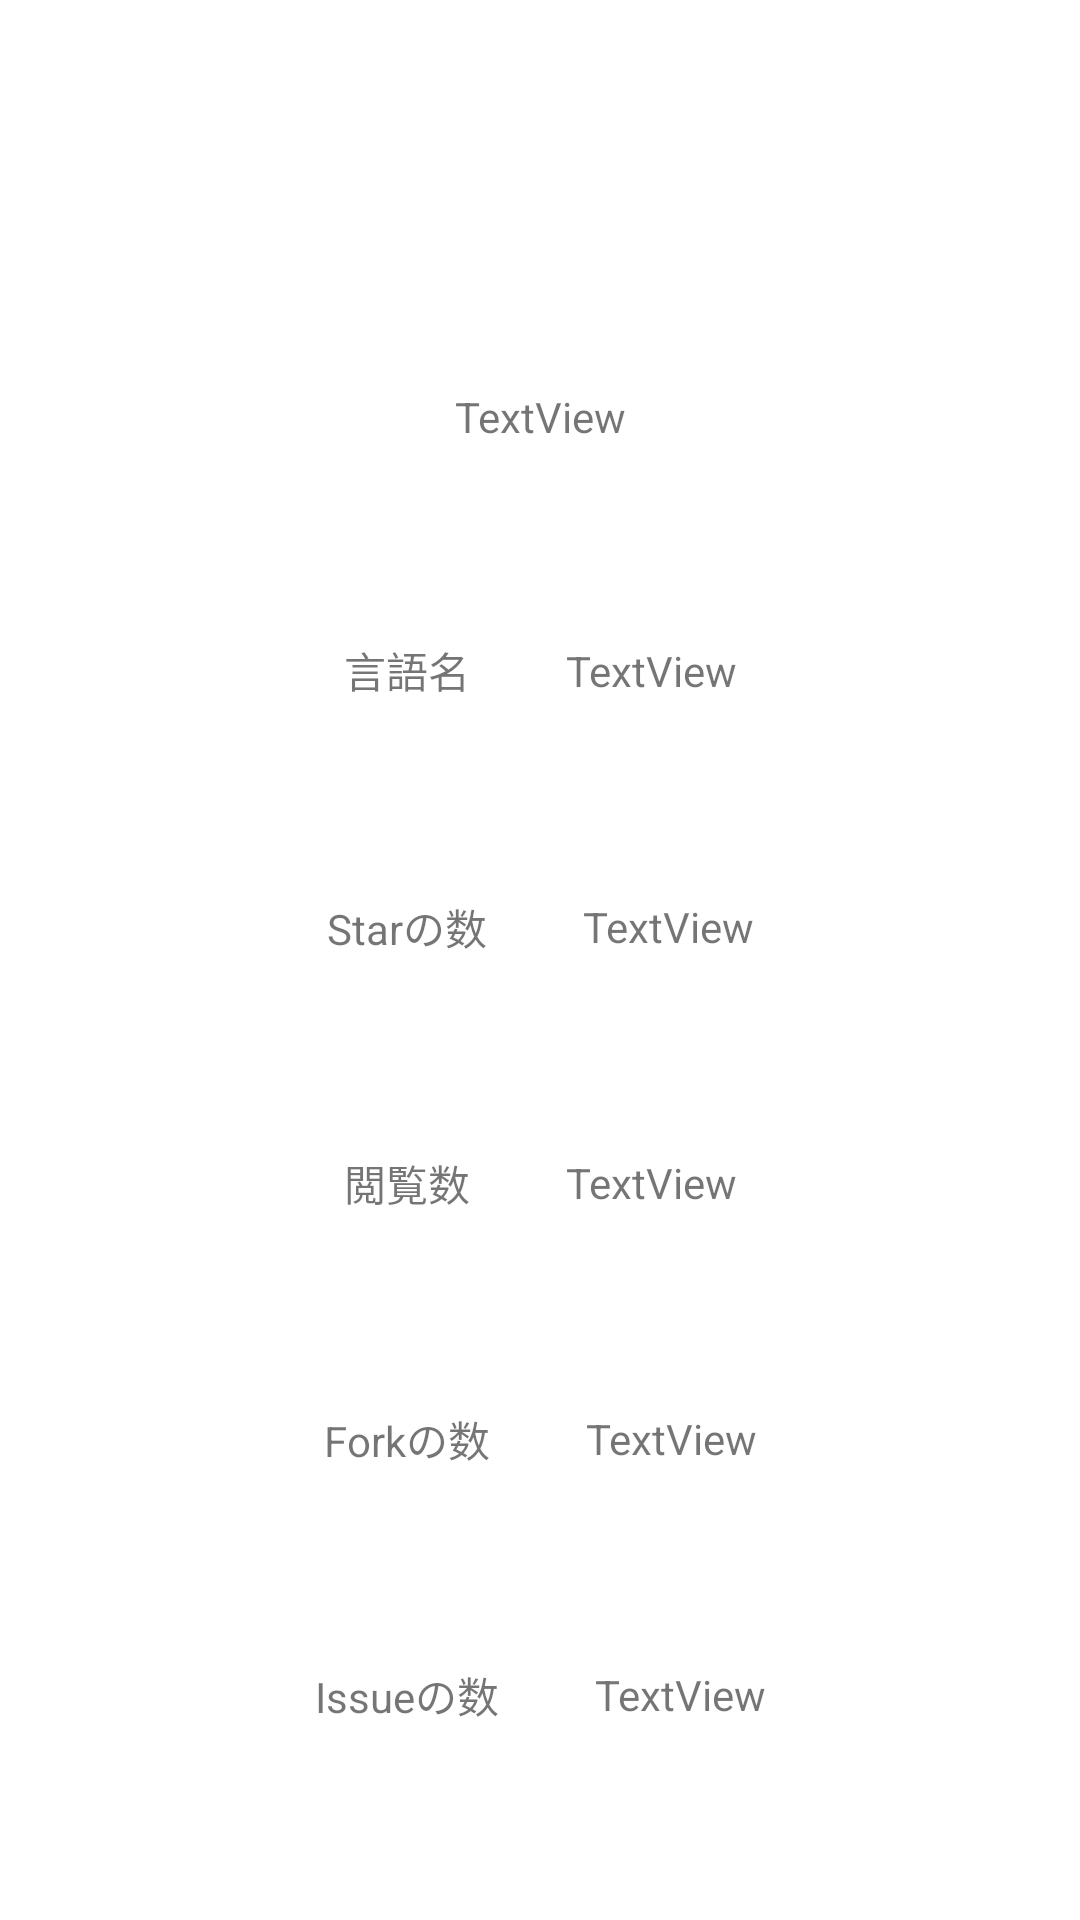

Reconstruct the res/layout file that produces this screen, plus the resources it refers to.
<!-- AndroidManifest.xml: application theme Theme.APIPracticeApp -->
<!-- res/layout/fragment_result.xml -->
<?xml version="1.0" encoding="utf-8"?>
<layout xmlns:android="http://schemas.android.com/apk/res/android"
    xmlns:app="http://schemas.android.com/apk/res-auto"
    xmlns:tools="http://schemas.android.com/tools">

    <data>

    </data>

    <FrameLayout
        android:layout_width="match_parent"
        android:layout_height="match_parent"
        tools:context=".ui.ResultFragment">

        <androidx.constraintlayout.widget.ConstraintLayout
            android:layout_width="match_parent"
            android:layout_height="match_parent">

            <ImageView
                android:id="@+id/imageView"
                android:layout_width="wrap_content"
                android:layout_height="wrap_content"
                app:layout_constraintBottom_toTopOf="@id/repository_name_text"
                app:layout_constraintEnd_toEndOf="parent"
                app:layout_constraintStart_toStartOf="parent"
                app:layout_constraintTop_toTopOf="parent"
                tools:src="@tools:sample/avatars"
                android:contentDescription="@string/repository_photo" />

            <TextView
                android:id="@+id/repository_name_text"
                android:layout_width="wrap_content"
                android:layout_height="wrap_content"
                android:text="TextView"
                app:layout_constraintBottom_toTopOf="@id/language_left_text"
                app:layout_constraintEnd_toEndOf="parent"
                app:layout_constraintStart_toStartOf="parent"
                app:layout_constraintTop_toBottomOf="@id/imageView" />

            <TextView
                android:id="@+id/language_left_text"
                android:layout_width="wrap_content"
                android:layout_height="wrap_content"
                android:layout_marginEnd="16dp"
                android:text="@string/language"
                app:layout_constraintBottom_toTopOf="@id/stars_left_text"
                app:layout_constraintEnd_toStartOf="@id/language_right_text"
                app:layout_constraintHorizontal_chainStyle="packed"
                app:layout_constraintStart_toStartOf="parent"
                app:layout_constraintTop_toBottomOf="@id/repository_name_text" />

            <TextView
                android:id="@+id/language_right_text"
                android:layout_width="wrap_content"
                android:layout_height="wrap_content"
                android:layout_marginStart="16dp"
                android:text="TextView"
                app:layout_constraintBottom_toBottomOf="@id/language_left_text"
                app:layout_constraintEnd_toEndOf="parent"
                app:layout_constraintStart_toEndOf="@id/language_left_text"
                app:layout_constraintTop_toTopOf="@id/language_left_text" />

            <TextView
                android:id="@+id/stars_left_text"
                android:layout_width="wrap_content"
                android:layout_height="wrap_content"
                android:layout_marginEnd="16dp"
                android:text="@string/stars"
                app:layout_constraintBottom_toTopOf="@id/watchers_left_text"
                app:layout_constraintEnd_toStartOf="@id/stars_right_text"
                app:layout_constraintHorizontal_chainStyle="packed"
                app:layout_constraintStart_toStartOf="parent"
                app:layout_constraintTop_toBottomOf="@id/language_left_text" />

            <TextView
                android:id="@+id/stars_right_text"
                android:layout_width="wrap_content"
                android:layout_height="wrap_content"
                android:layout_marginStart="16dp"
                android:text="TextView"
                app:layout_constraintBottom_toBottomOf="@id/stars_left_text"
                app:layout_constraintEnd_toEndOf="parent"
                app:layout_constraintStart_toEndOf="@id/stars_left_text"
                app:layout_constraintTop_toTopOf="@id/stars_left_text" />

            <TextView
                android:id="@+id/watchers_left_text"
                android:layout_width="wrap_content"
                android:layout_height="wrap_content"
                android:layout_marginEnd="16dp"
                android:text="@string/watchers"
                app:layout_constraintBottom_toTopOf="@id/fork_left_text"
                app:layout_constraintEnd_toStartOf="@id/watchers_right_text"
                app:layout_constraintHorizontal_chainStyle="packed"
                app:layout_constraintStart_toStartOf="parent"
                app:layout_constraintTop_toBottomOf="@id/stars_left_text" />

            <TextView
                android:id="@+id/watchers_right_text"
                android:layout_width="wrap_content"
                android:layout_height="wrap_content"
                android:layout_marginStart="16dp"
                android:text="TextView"
                app:layout_constraintBottom_toBottomOf="@id/watchers_left_text"
                app:layout_constraintEnd_toEndOf="parent"
                app:layout_constraintStart_toEndOf="@id/watchers_left_text"
                app:layout_constraintTop_toTopOf="@id/watchers_left_text" />

            <TextView
                android:id="@+id/fork_left_text"
                android:layout_width="wrap_content"
                android:layout_height="wrap_content"
                android:layout_marginEnd="16dp"
                android:text="@string/fork_number"
                app:layout_constraintBottom_toTopOf="@id/issue_left_text"
                app:layout_constraintEnd_toStartOf="@id/fork_right_text"
                app:layout_constraintHorizontal_chainStyle="packed"
                app:layout_constraintStart_toStartOf="parent"
                app:layout_constraintTop_toBottomOf="@id/watchers_left_text" />

            <TextView
                android:id="@+id/fork_right_text"
                android:layout_width="wrap_content"
                android:layout_height="wrap_content"
                android:layout_marginStart="16dp"
                android:text="TextView"
                app:layout_constraintBottom_toBottomOf="@id/fork_left_text"
                app:layout_constraintEnd_toEndOf="parent"
                app:layout_constraintStart_toEndOf="@id/fork_left_text"
                app:layout_constraintTop_toTopOf="@id/fork_left_text" />

            <TextView
                android:id="@+id/issue_left_text"
                android:layout_width="wrap_content"
                android:layout_height="wrap_content"
                android:layout_marginEnd="16dp"
                android:text="@string/issue_number"
                app:layout_constraintBottom_toBottomOf="parent"
                app:layout_constraintEnd_toStartOf="@id/issue_right_text"
                app:layout_constraintHorizontal_chainStyle="packed"
                app:layout_constraintStart_toStartOf="parent"
                app:layout_constraintTop_toBottomOf="@id/fork_left_text" />

            <TextView
                android:id="@+id/issue_right_text"
                android:layout_width="wrap_content"
                android:layout_height="wrap_content"
                android:layout_marginStart="16dp"
                android:text="TextView"
                app:layout_constraintBottom_toBottomOf="@id/issue_left_text"
                app:layout_constraintEnd_toEndOf="parent"
                app:layout_constraintStart_toEndOf="@id/issue_left_text"
                app:layout_constraintTop_toTopOf="@id/issue_left_text" />

        </androidx.constraintlayout.widget.ConstraintLayout>
    </FrameLayout>
</layout>
<!-- resources referenced by this layout -->
<resources>
  <string name="fork_number">Forkの数</string>
  <string name="issue_number">Issueの数</string>
  <string name="language">言語名</string>
  <string name="repository_photo">Repository Photo</string>
  <string name="stars">Starの数</string>
  <string name="watchers">閲覧数</string>
  <style name="Theme.APIPracticeApp" parent="Theme.MaterialComponents.DayNight.DarkActionBar">
          
          <item name="colorPrimary">@color/purple_500</item>
          <item name="colorPrimaryVariant">@color/purple_700</item>
          <item name="colorOnPrimary">@color/white</item>
          
          <item name="colorSecondary">@color/teal_200</item>
          <item name="colorSecondaryVariant">@color/teal_700</item>
          <item name="colorOnSecondary">@color/black</item>
          
          <item name="android:statusBarColor" tools:targetApi="l">?attr/colorPrimaryVariant</item>
          
      </style>
  <color name="purple_500">#FF6200EE</color>
  <color name="purple_700">#FF3700B3</color>
  <color name="white">#FFFFFFFF</color>
  <color name="teal_200">#FF03DAC5</color>
  <color name="teal_700">#FF018786</color>
  <color name="black">#FF000000</color>
</resources>
